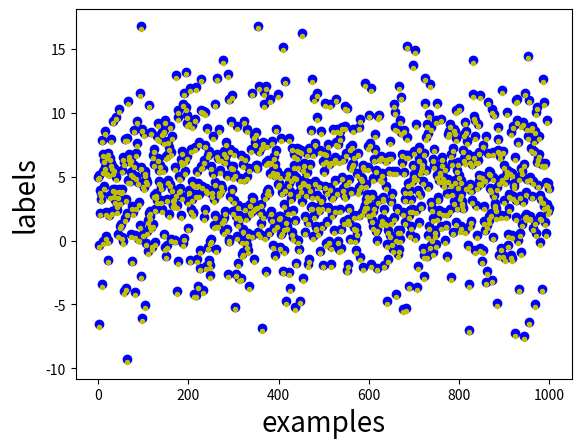
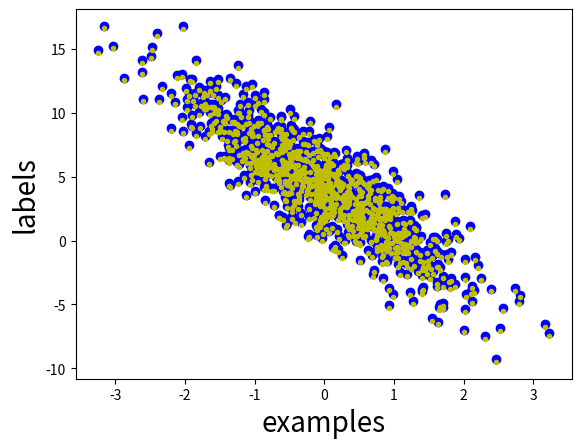

Write the Python code that produced these figures, in order.
import numpy as np
import random
import matplotlib.pyplot as plt

##########################生成数据部分##########################
num_inputs=2#特征数
num_examples=1000#样本数

#真实模型的w和b
true_w=[2,-3.4]
true_b=4.2

#生成x——正态分布（均值为0，标准差为1）
features=np.random.normal(scale=1,size=(num_examples,num_inputs))

#生成label(加上均值为0，标准差为0.01的正态分布)
lables=(np.matmul(features,true_w)+true_b).reshape(-1,1)
lables=lables+np.random.normal(scale=0.01,size=lables.shape)
##########################生成数据部分##########################

#初始化模型参数
w=np.random.normal(scale=0.01,size=(features.shape[1],1))
b=np.zeros(shape=(1,))

#读取数据集
def data_iter(batch_size,features,lables):
    num_examples=len(features)#获取总体样本量
    index=list(range(num_examples))#获取每个样本的索引
    random.shuffle(index)#使索引顺序变成随机的，即样本读取顺序随机
    for i in range(0,num_examples,batch_size):#每次读取batch_size数据量出来
        j=np.array(index[i:min(i+batch_size,num_examples)])#获取这次小批量样本的索引
        yield features[j],lables[j]

#模型定义
def lin(x,w,b):
    #模型表达式
    return np.matmul(x,w)+b

#定义损失函数
def squard_loss(y_hat,y):
    return (y_hat-y.reshape(y_hat.shape))**2/num_inputs

#定义优化算法(小批量随机梯度下降算法)
def sgd(x,y_hat,y,w,b,lr,batch_size):
    temp=y_hat-y.reshape(y_hat.shape)
    grad_w=np.matmul(x.T,temp)#w的梯度
    grad_b=temp#b的梯度
    w=w-lr*grad_w/batch_size#w的更新
    b=np.sum(b-lr*grad_b/batch_size)/batch_size#b的更新
    return w,b

##########################模型训练部分##########################
#超参数设定
lr=0.03
num_epochs=10
batch_size=10

for epoch in range(num_epochs):
    for x,y in data_iter(batch_size,features,lables):
        y_hat=lin(x,w,b)
        #loss=loss+np.sum(squard_loss(y_hat,y))/batch_size
        w,b=sgd(x,y_hat,y,w,b,lr,batch_size)
    loss=np.sum(squard_loss(lin(features,w,b),lables))/num_examples
    print('epoch'+str(epoch+1)+',loss'+str(loss))
##########################模型训练部分##########################

##########################结果展示部分##########################
print(w,b)#输出模型参数

plt.figure(1)
#绘制散点图
plt.scatter(range(num_examples), lables, c='b',marker='o')
plt.scatter(range(num_examples), lin(features,w,b), c='y',marker='.')
plt.xlabel('examples',fontsize=20)
plt.ylabel('labels',fontsize=20)
plt.show()

plt.figure(2)
#绘制散点图
plt.scatter(features[:,1], lables, c='b',marker='o')
plt.scatter(features[:,1], lin(features,w,b), c='y',marker='.')
plt.xlabel('examples',fontsize=20)
plt.ylabel('labels',fontsize=20)
plt.show()
##########################结果展示部分##########################